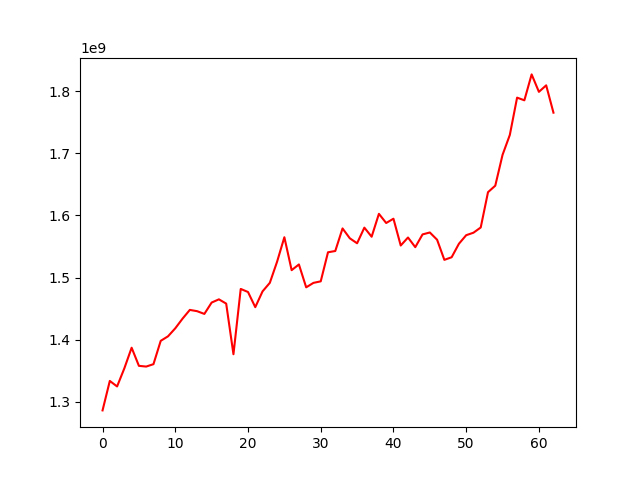

The data file committed next to this chart (first rows):
, 0
0, 1286243812
1, 1333684379
2, 1324786995
3, 1354035729
4, 1387147050
5, 1357983268
6, 1356807598
7, 1360649074
8, 1398233043
9, 1405476399
10, 1418384500
11, 1433938723
12, 1448015054
13, 1445969620
14, 1441556795
15, 1459840914
16, 1465029934
17, 1458172830
18, 1376652409
19, 1481770764
20, 1476837974
21, 1452417174
22, 1477826004
23, 1491579063
24, 1525620066
25, 1564992111
26, 1511980324
27, 1521188710
28, 1484356833
29, 1491539275
30, 1493995260
31, 1540776856
32, 1542833817
33, 1579170668
34, 1563285028
35, 1555271459
36, 1580446587
37, 1565809374
38, 1602668509
39, 1587894612
40, 1594831068
41, 1551686168
42, 1564572539
43, 1549019767
44, 1569543274
45, 1572661089
46, 1560987667
47, 1528589353
48, 1532801116
49, 1554475140
50, 1568274900
51, 1572277751
52, 1580704870
53, 1637518769
54, 1647996926
55, 1697599280
56, 1729633734
57, 1789719932
58, 1785424534
59, 1827126798
... 3 more rows
